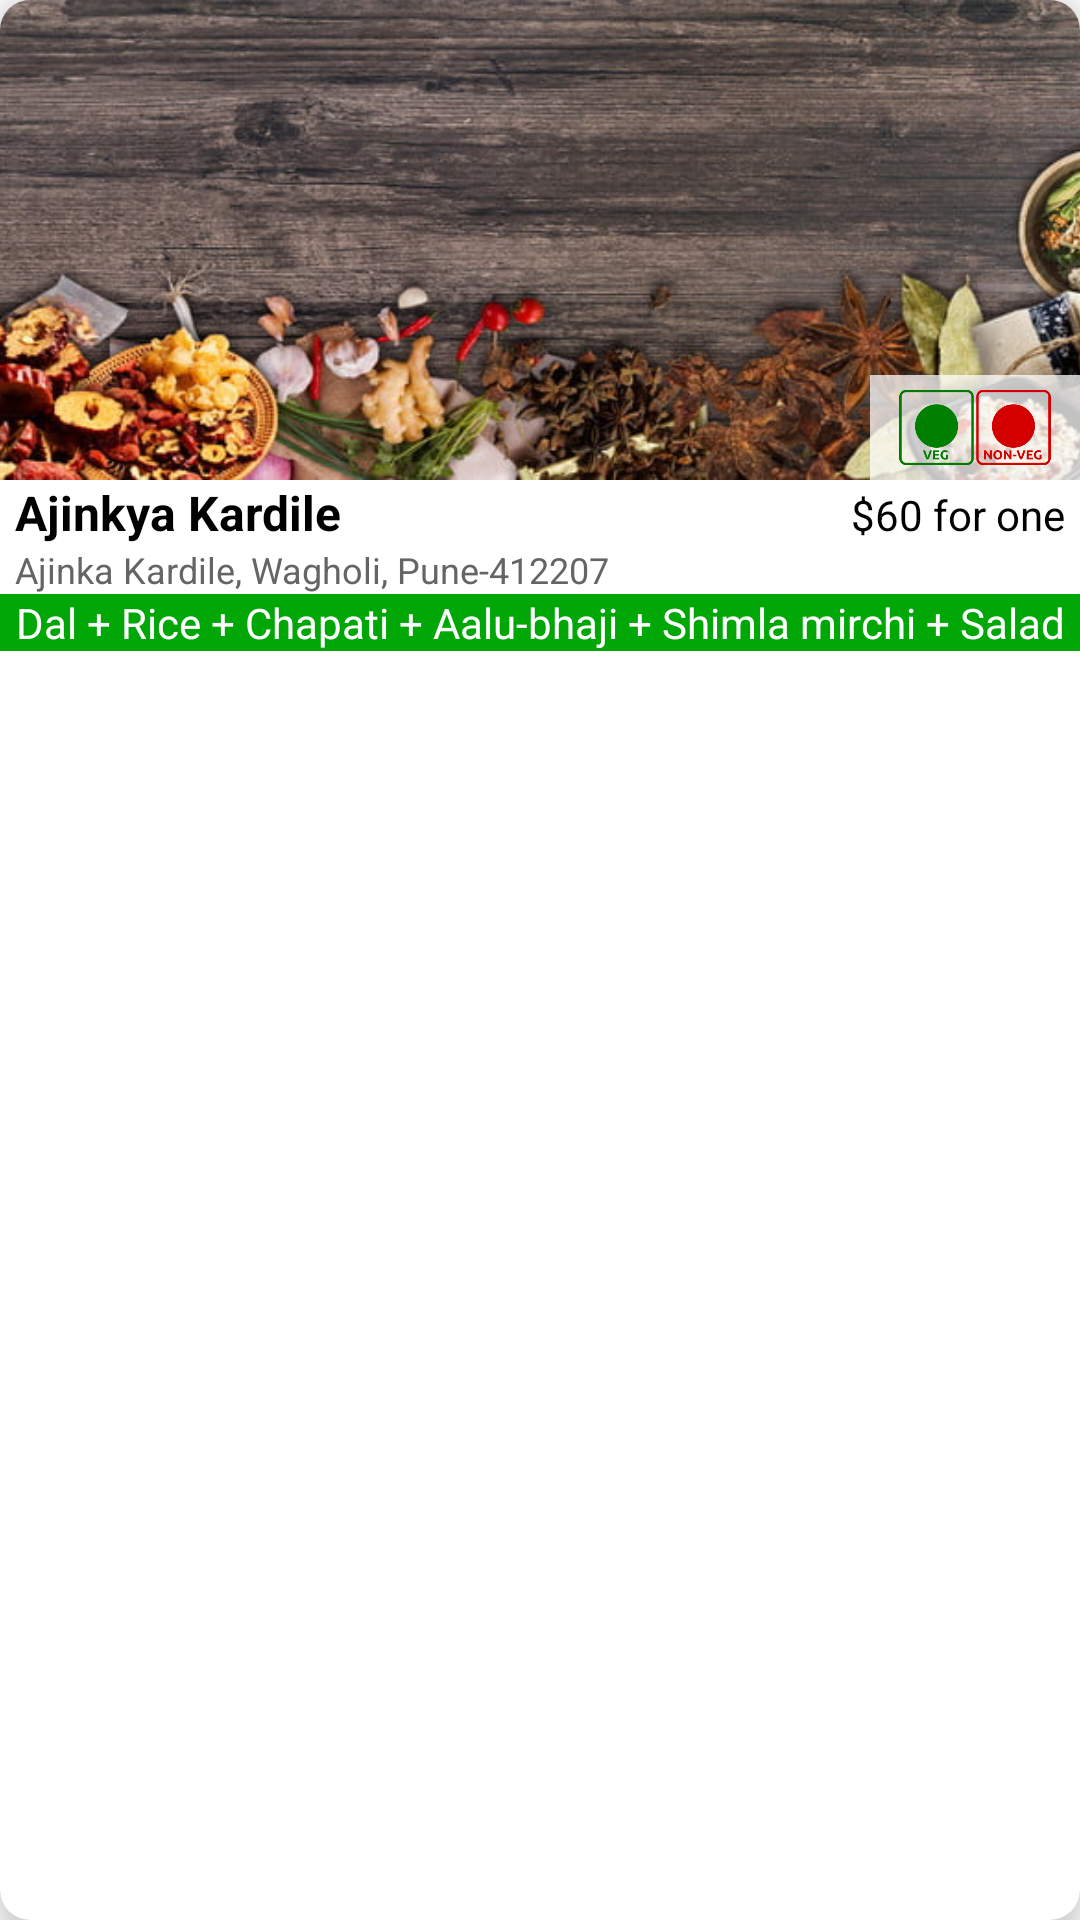

Write the Android layout XML for this screen, with the resource values it uses.
<!-- AndroidManifest.xml: application theme Theme.PreetyMeal -->
<!-- res/layout/mess_card.xml -->
<?xml version="1.0" encoding="utf-8"?>
<androidx.cardview.widget.CardView xmlns:android="http://schemas.android.com/apk/res/android"
    xmlns:app="http://schemas.android.com/apk/res-auto"
    android:layout_width="match_parent"
    android:layout_height="wrap_content"
    android:foreground="?attr/selectableItemBackground"
    android:clickable="true"
    android:focusable="true"
    app:cardBackgroundColor="@color/white"
    app:cardElevation="10dp"
    android:id="@+id/messCard"
    android:layout_margin="5dp"
    app:cardCornerRadius="10dp">


    <LinearLayout
        android:layout_width="match_parent"
        android:layout_height="wrap_content"
        android:orientation="vertical">

        <RelativeLayout
            android:layout_width="match_parent"
            android:layout_height="160dp">

            <ImageView
                android:id="@+id/bannerImageMC"
                android:layout_width="match_parent"
                android:layout_height="match_parent"
                android:scaleType="centerCrop"
                android:adjustViewBounds="true"
                android:contentDescription="@string/todo"
                android:src="@drawable/banner1"/>

            <ImageView
                android:layout_width="70dp"
                android:layout_height="35dp"
                android:layout_alignParentEnd="true"
                android:layout_alignParentBottom="true"
                android:background="#BFFFFFFF"
                android:contentDescription="@string/todo"
                android:padding="5dp"
                android:id="@+id/vegNonVegImageMC"
                android:src="@drawable/ic_veg_non_veg"
                android:visibility="visible" />

            <ImageView
                android:layout_width="35dp"
                android:layout_height="35dp"
                android:layout_alignParentEnd="true"
                android:layout_alignParentBottom="true"
                android:background="#BFFFFFFF"
                android:id="@+id/vegImageMC"
                android:contentDescription="@string/todo"
                android:padding="5dp"
                android:src="@drawable/ic_veg"
                android:visibility="gone" />

        </RelativeLayout>

        <LinearLayout
            android:layout_width="match_parent"
            android:layout_height="wrap_content"
            android:orientation="horizontal"
            android:paddingHorizontal="5dp">

            <TextView
                android:layout_width="match_parent"
                android:layout_height="wrap_content"
                android:layout_weight="1"
                android:id="@+id/messNameMC"
                android:text="Ajinkya Kardile"
                android:textColor="@color/black"
                android:textSize="16sp"
                android:textStyle="bold" />

            <TextView
                android:layout_width="match_parent"
                android:layout_height="wrap_content"
                android:layout_weight="1"
                android:text="$60 for one"
                android:id="@+id/PriceMC"
                android:gravity="end"
                android:textAlignment="textEnd"
                android:textColor="@color/black" />
        </LinearLayout>

        <TextView
            android:layout_width="match_parent"
            android:layout_height="wrap_content"
            android:id="@+id/messAddressMC"
            android:paddingHorizontal="5dp"
            android:text="Ajinka Kardile, Wagholi, Pune-412207"
            android:textColor="@color/grey_font"
            android:textSize="12sp" />

        <TextView
            android:layout_width="match_parent"
            android:layout_height="wrap_content"
            android:background="#01A707"
            android:paddingHorizontal="5dp"
            android:gravity="center"
            android:id="@+id/todayVegMenuMC"
            android:text="Dal + Rice + Chapati + Aalu-bhaji + Shimla mirchi + Salad"
            android:textAlignment="center"
            android:textColor="@color/white" />
        <TextView
            android:layout_width="match_parent"
            android:layout_height="wrap_content"
            android:background="@color/orange"
            android:paddingHorizontal="5dp"
            android:id="@+id/todayNonVegMenuMC"
            android:visibility="gone"
            android:gravity="center"
            android:text="Dal + Rice + Chapati + Chiken kari + Salad"
            android:textAlignment="center"
            android:textColor="@color/white" />
    </LinearLayout>

</androidx.cardview.widget.CardView>
<!-- resources referenced by this layout -->
<resources>
  <color name="black">#FF000000</color>
  <color name="grey_font">#656565</color>
  <color name="orange">#FE724C</color>
  <color name="white">#FFFFFFFF</color>
  <!-- drawable banner1: png bitmap (drawable, 379877 bytes) -->
  <!-- drawable ic_veg: png bitmap (drawable, 46745 bytes) -->
  <!-- drawable ic_veg_non_veg: png bitmap (drawable, 15947 bytes) -->
  <string name="todo">TODO</string>
  <style name="Theme.PreetyMeal" parent="Theme.MaterialComponents.DayNight.NoActionBar">
          
          <item name="colorPrimary">@color/purple_500</item>
          <item name="colorPrimaryVariant">@color/purple_700</item>
          <item name="colorOnPrimary">@color/white</item>
          
          <item name="colorSecondary">@color/teal_200</item>
          <item name="colorSecondaryVariant">@color/teal_700</item>
          <item name="colorOnSecondary">@color/black</item>
          
          <item name="android:statusBarColor">?attr/colorPrimaryVariant</item>
          
      </style>
  <color name="purple_500">#FE724C</color>
  <color name="purple_700">#FE724C</color>
  <color name="teal_200">#FFC529</color>
  <color name="teal_700">#FFC529</color>
</resources>
